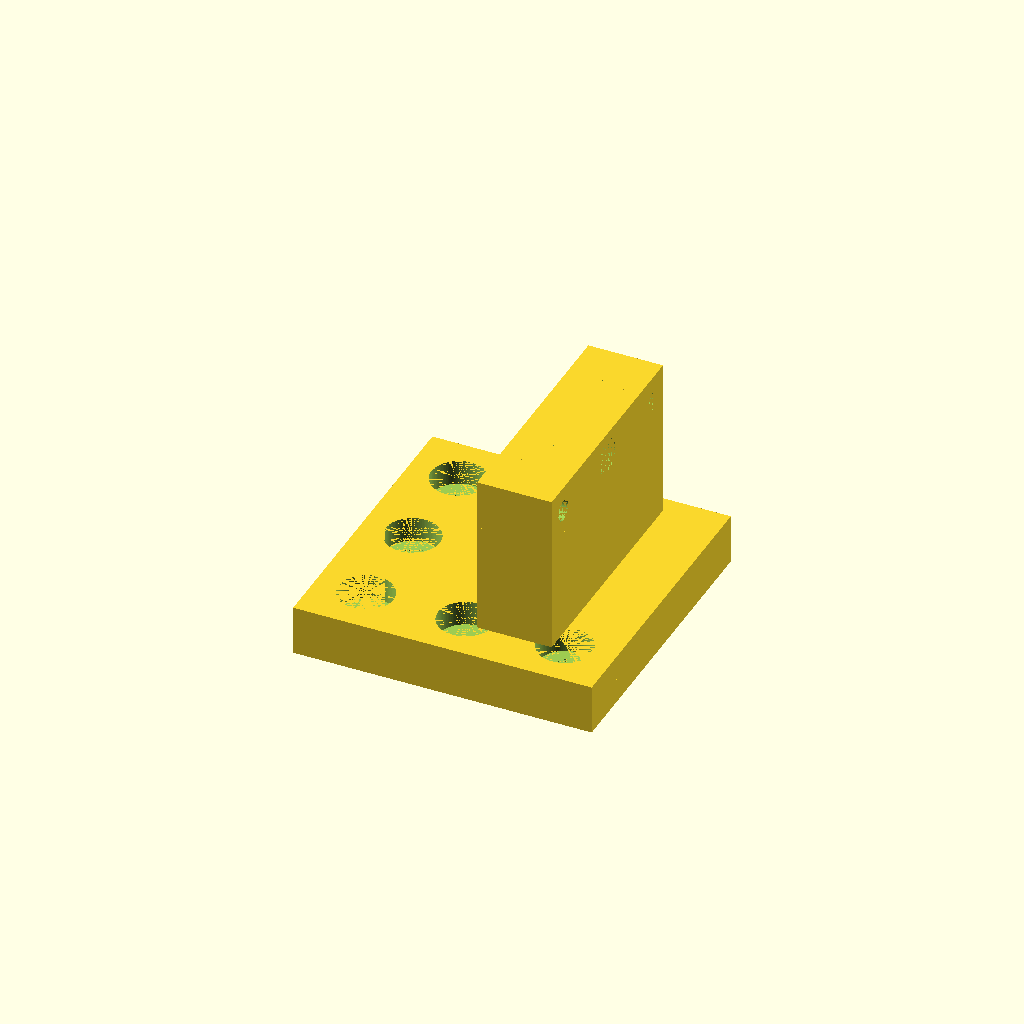
Cell 1: rendered with the file's own defaults.
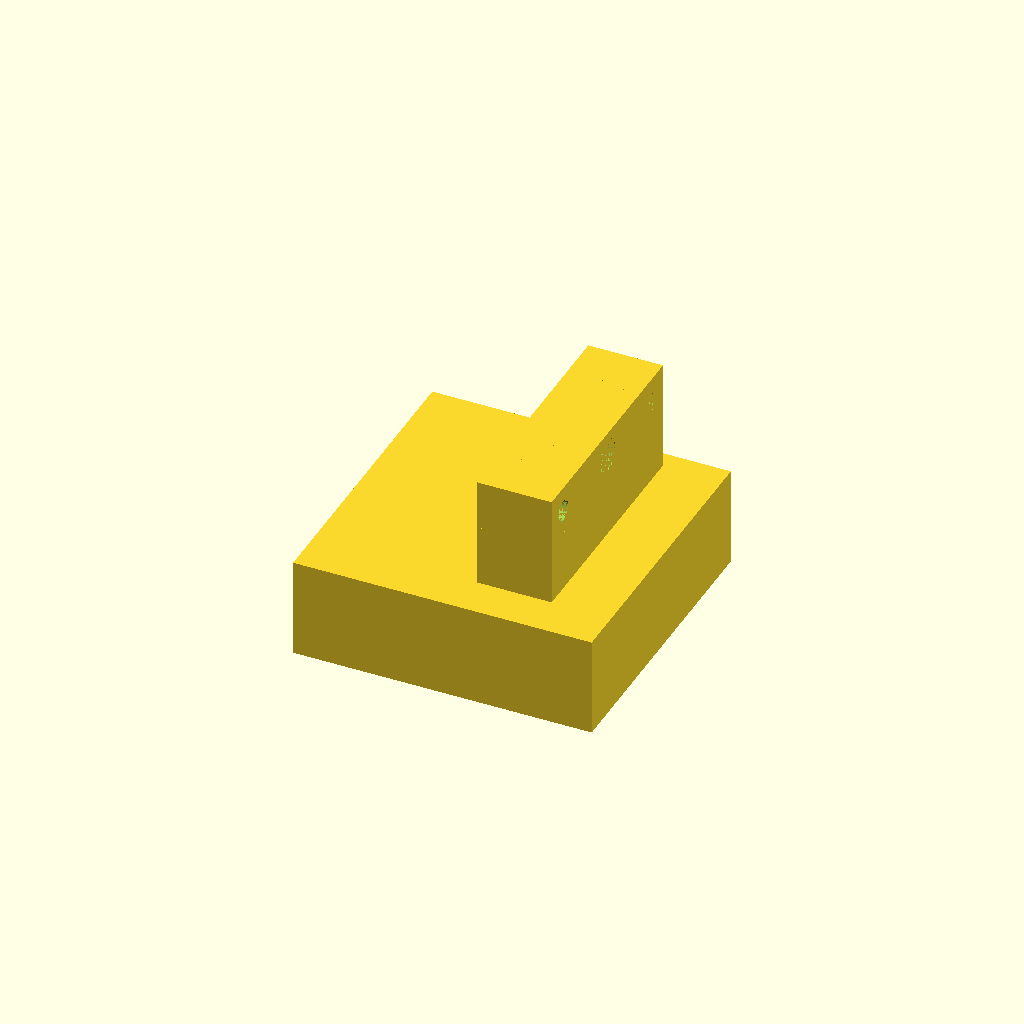
Cell 2: espesor = 10 (everything else at default).
All cells are drawn from one camera (rotation 55°, 0°, 25°, orthographic, colour scheme Cornfield), so only the parameter changes between them.
Source of the model, models_scad/base_opuesto3.scad:


espesor = 5;
radio_exteriores = 3;
espesor_guia_abajo = 2.5;

//translate([8.5,13,espesor]) difference() {cube([48,39,espesor]);
//translate([16.5,12,0]) cylinder(h = espesor, r1 = 3, r2 = 3, $fn=100);
//translate([48-16.5,12,0]) cylinder(h = espesor, r1 = 3, r2 = 3, $fn=100);
//translate([16.5,39-12,0]) cylinder(h = espesor, r1 = 3, r2 = 3, $fn=100);
//translate([48-16.5,39-12,0]) cylinder(h = espesor, r1 = 3, r2 = 3, $fn=100);
//};

difference() {
union(){
translate([0,0,0]) difference() {cube([60,60,espesor]);
    translate([10,10,0]) cylinder(h = espesor, r1 = 3, r2 = 3, $fn=100);
    translate([30,10,0]) cylinder(h = espesor, r1 = 3, r2 = 3, $fn=100);
    translate([50,10,0]) cylinder(h = espesor, r1 = 3, r2 = 3, $fn=100);
    translate([10,30,0]) cylinder(h = espesor, r1 = 3, r2 = 3, $fn=100);
    translate([10,50,0]) cylinder(h = espesor, r1 = 3, r2 = 3, $fn=100);
   };
translate([0,0,espesor])cube([60,60,espesor]);  
    
    

espesor_guia_abajo = 2.5;

//agregar soporte de guias
translate([48,8.5,10]) rotate(a =90,v=[0,0,1]) difference(){
union(){
translate([0,0,45.5/2-5+4.5]) difference(){cube([10,15,10]);
translate([5,15,5]) rotate(a = 90, v=[1,0,0]) cylinder(h = 15 , r1 = 2.1, r2 = 2.1, $fn = 100);
};
translate([38,0,45.5/2-5+4.5]) difference(){cube([10,15,10]);
translate([5,15,5]) rotate(a = 90, v=[1,0,0]) cylinder(h = 15 , r1 = 2.1, r2 = 2.1, $fn = 100);
};
translate([0,0,0]) cube([10,15,45.5/2-5+4.5]);
translate([48-12+2,0,0]) cube([10,15,45.5/2-5+4.5]);

difference(){translate([10,0,0]) cube([28,15,32.25+2-2]);
translate([24,15,45.5/2+4.5])rotate(a = 90, v=[1,0,0]) cylinder(h = 15 , r1 = 5.2, r2 = 5.2, $fn = 100);
};};

};
};

    translate([10,10,5]) cylinder(h = 5, r1 = 5.5, r2 = 5.5, $fn=100);
    translate([30,10,5]) cylinder(h = 5, r1 = 5.5, r2 = 5.5, $fn=100);
    translate([50,10,5]) cylinder(h = 5, r1 = 5.5, r2 = 5.5, $fn=100);
    translate([10,30,5]) cylinder(h = 5, r1 = 5.5, r2 = 5.5, $fn=100);
    translate([10,50,5]) cylinder(h = 5, r1 = 5.5, r2 = 5.5, $fn=100);

};

//////////////////////////////////////////////////////////////////////////////////////////////////////
//////////////////////////////////////////////////////////////////////////////////////////////////////
//////////////////////////////////////////////////////////////////////////////////////////////////////
//////////////////////////////////////////////////////////////////////////////////////////////////////
//////////////////////////////////////////////////////////////////////////////////////////////////////


espesor_motor_1 = 2.5;
radio_exteriores = 3;
radio_big = 23/2;

// corregir dimensiones
//
//translate([39+13,8.5,10])  rotate(a = 90, v = [0,0,1]) translate([0,0,5]) union(){
//translate([0,0,-espesor_motor_1]) difference() {cube([48,39,2*espesor_motor_1]);
//translate([16.5,12,0]) cylinder(h = 2*espesor_motor_1, r1 = 5, r2 = 5, $fn=100);
//translate([48-16.5,12,0]) cylinder(h = 2*espesor_motor_1, r1 = 5, r2 = 5, $fn=100);
//translate([16.5,39-12,0]) cylinder(h = 2*espesor_motor_1, r1 = 5, r2 = 5, $fn=100);
//translate([48-16.5,39-12,0]) cylinder(h = 2*espesor_motor_1, r1 = 5, r2 = 5, $fn=100);
//};
//
//
//translate([0,0,-5]) difference() {cube([48,39,espesor_motor_1]);
//translate([16.5,12,0]) cylinder(h = espesor_motor_1, r1 = 2.5, r2 = 2.5, $fn=100);
//translate([48-16.5,12,0]) cylinder(h = espesor_motor_1, r1 = 2.5, r2 = 2.5, $fn=100);
//translate([16.5,39-12,0]) cylinder(h = espesor_motor_1, r1 = 2.5, r2 = 2.5, $fn=100);
//translate([48-16.5,39-12,0]) cylinder(h = espesor_motor_1, r1 = 2.5, r2 = 2.5, $fn=100);
//};
//
//difference(){translate([0,0,espesor_motor_1]) cube([espesor_motor_1,36.5,43]);
//translate([0,39-10-2.5,2.5+43-30]) cube([2.5,10,30]);};
//
//translate([48-2.5,0,espesor_motor_1]) cube([espesor_motor_1,39,43]);
//translate([0,39-2.5,espesor_motor_1]) cube([48,espesor_motor_1,13]);
//
//
//translate([2.5,2.5,2.5]) rotate(a = +90,v=[1,0,0]) difference(){cube([43,43,espesor_motor_1]);
//translate([5.5,5.5,0]) cylinder(h = espesor_motor_1, r1 = radio_exteriores, r2 = radio_exteriores, $fn=100);
//translate([43-5.5,5.5,0]) cylinder(h = espesor_motor_1, r1 = radio_exteriores, r2 = radio_exteriores, $fn=100);
//translate([5.5,43-5.5,0]) cylinder(h = espesor_motor_1, r1 = radio_exteriores, r2 = radio_exteriores, $fn=100);
//translate([43-5.5,43-5.5,0]) cylinder(h = espesor_motor_1, r1 = radio_exteriores, r2 = radio_exteriores, $fn=100);   
//translate([43/2,43/2,0]) cylinder(h = espesor_motor_1, r1 = radio_big, r2 = radio_big, $fn=100);   
//translate([43/2-radio_big,43/2,0])cube([23,43/2,espesor_motor_1]);    };
//
//
//
////agregar soporte de guias
//
//
//
//translate([0,-10,45.5/2-5]) difference(){cube([10,10,10]);
//translate([5,15,5]) rotate(a = 90, v=[1,0,0]) cylinder(h = 15 , r1 = 2.1, r2 = 2.1, $fn = 100);
//};
//
//translate([38,-10,45.5/2-5]) difference(){cube([10,10,10]);
//translate([5,15,5]) rotate(a = 90, v=[1,0,0]) cylinder(h = 15 , r1 = 2.1, r2 = 2.1, $fn = 100);
//};
//
//
//difference(){translate([0,-10,-5]) cube([12,3,45.5/2]);
//translate([5.5+2.5,-5,5.5+2.5]) rotate(a = 90, v=[1,0,0]) cylinder(h = 9 , r1 = 3, r2 = 3, $fn = 100);
//};
//difference(){translate([48-12,-10,-5]) cube([12,3,45.5/2]);
//translate([48-5.5-2.5,-5,5.5+2.5]) rotate(a = 90, v=[1,0,0]) cylinder(h = 9 , r1 = 3, r2 = 3, $fn = 100);
//};
//
//
//translate([0,-10,-5]) cube([12,10,3]) ;
//translate([48-12,-10,-5]) cube([12,10,3]) ;
//};

//////////////////////////////////////////////////////////////////////////////////////////////////////
//////////////////////////////////////////////////////////////////////////////////////////////////////
//////////////////////////////////////////////////////////////////////////////////////////////////////
//////////////////////////////////////////////////////////////////////////////////////////////////////
//////////////////////////////////////////////////////////////////////////////////////////////////////

espesor_guia_abajo = 2.5;

//agregar soporte de guias
translate([48,8.5,10]) rotate(a =90,v=[0,0,1]) difference(){
union(){
translate([0,0,45.5/2-5+4.5]) difference(){cube([10,15,10]);
translate([5,15,5]) rotate(a = 90, v=[1,0,0]) cylinder(h = 15 , r1 = 2.1, r2 = 2.1, $fn = 100);
};
translate([38,0,45.5/2-5+4.5]) difference(){cube([10,15,10]);
translate([5,15,5]) rotate(a = 90, v=[1,0,0]) cylinder(h = 15 , r1 = 2.1, r2 = 2.1, $fn = 100);
};
translate([0,0,0]) cube([10,15,45.5/2-5+4.5]);
translate([48-12+2,0,0]) cube([10,15,45.5/2-5+4.5]);

difference(){translate([10,0,0]) cube([28,15,32.25+2-2]);
translate([24,15,45.5/2+4.5])rotate(a = 90, v=[1,0,0]) cylinder(h = 15 , r1 = 3.5, r2 = 3.5, $fn = 100);
};};

translate([14,7.5,2])cylinder(h=40, r1 = 5, r2 = 5, $fn=100);
translate([48-14,7.5,2])cylinder(h=40, r1 = 5, r2 = 5, $fn=100);
translate([14,7.5,0])cylinder(h=40, r1 = 2.5, r2 = 2.5, $fn=100);
translate([48-14,7.5,0])cylinder(h=40, r1 = 2.5, r2 = 2.5, $fn=100);
};
Customizer parameters (derived from the source; name, type, default, range or options):
espesor: number, default 5
radio_exteriores: number, default 3
espesor_guia_abajo: number, default 2.5
espesor_motor_1: number, default 2.5
